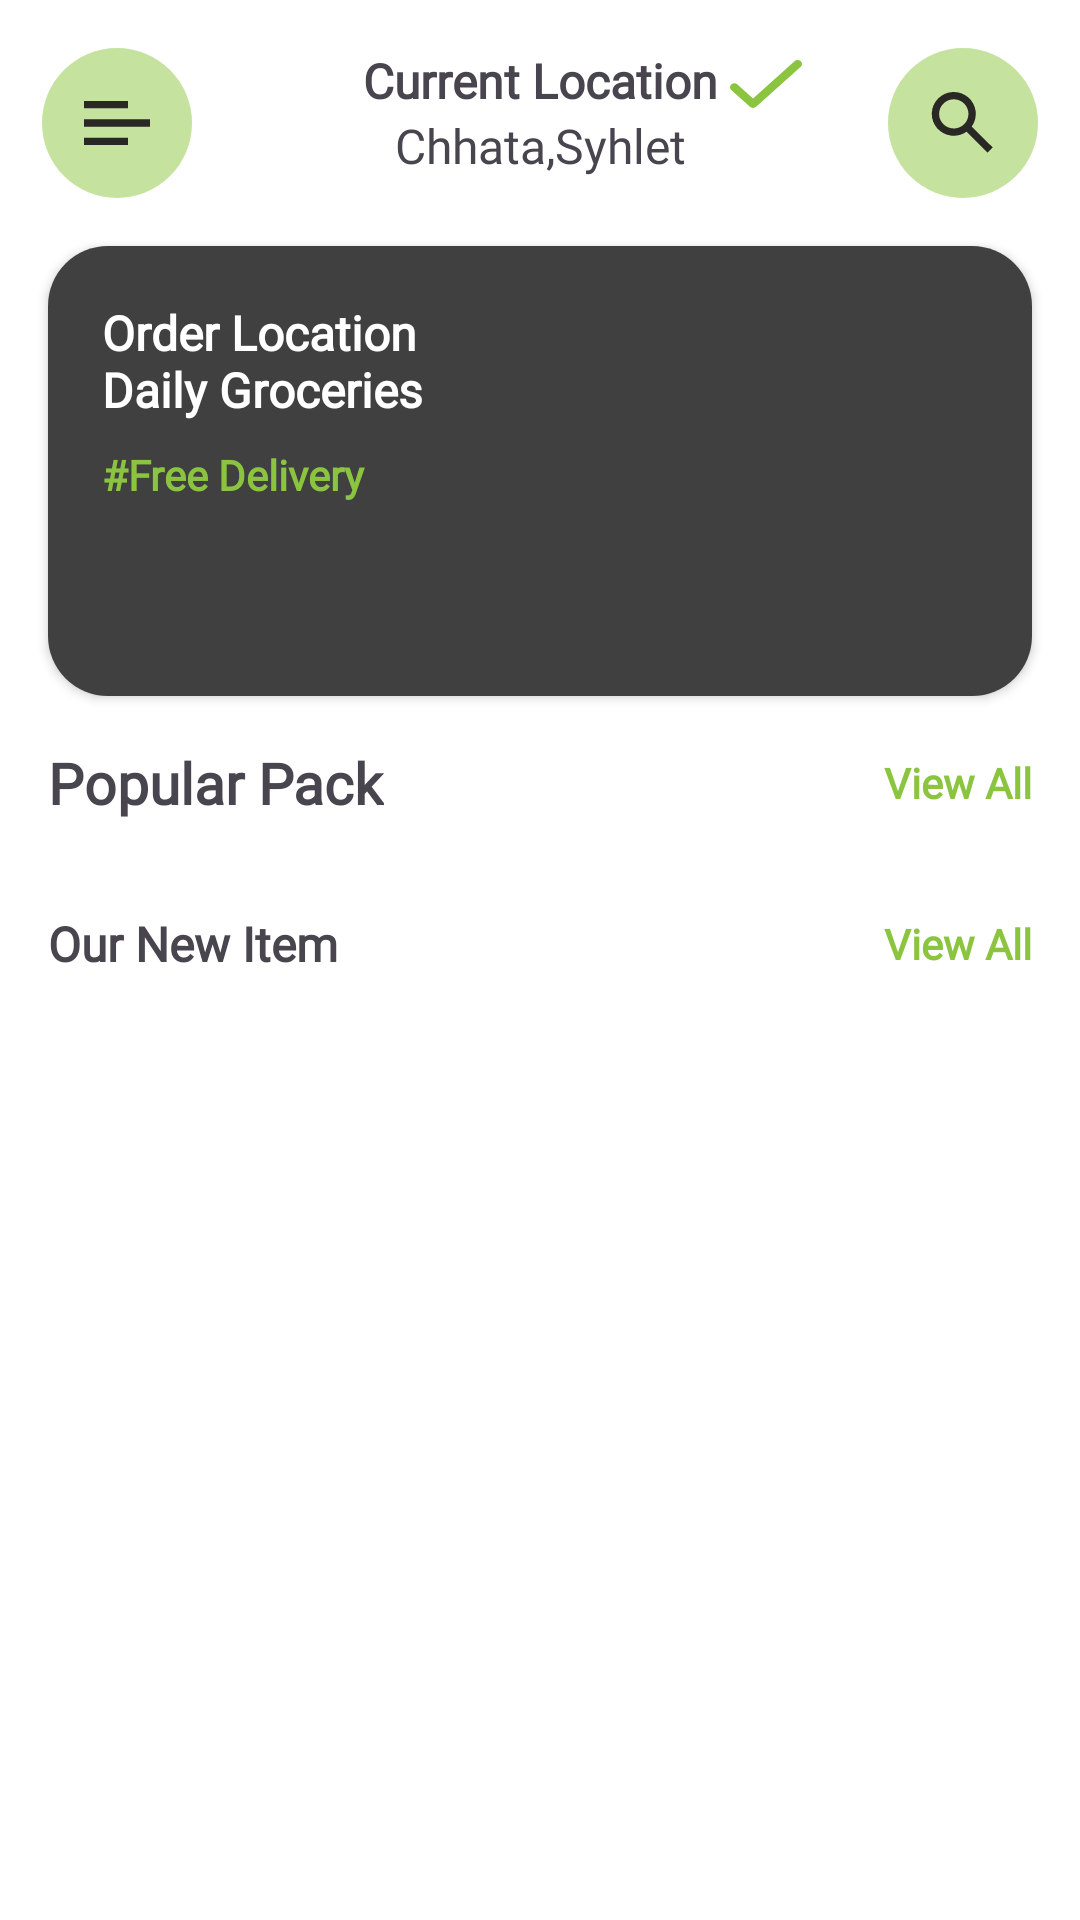

The Android layout XML behind this screen, and the referenced resources:
<!-- AndroidManifest.xml: application theme Theme.OrganicStore -->
<!-- res/layout/fragment_home.xml -->
<?xml version="1.0" encoding="utf-8"?>
<androidx.constraintlayout.widget.ConstraintLayout xmlns:android="http://schemas.android.com/apk/res/android"
    xmlns:app="http://schemas.android.com/apk/res-auto"
    xmlns:tools="http://schemas.android.com/tools"
    android:layout_width="match_parent"
    android:layout_height="match_parent"
    android:background="@color/white"
    android:paddingTop="16dp"
    tools:context=".fragments.HomeFragment">

    <ImageView
        android:id="@+id/iv_ic_menu"
        android:layout_width="50dp"
        android:layout_height="50dp"
        android:layout_marginStart="14dp"
        android:background="@drawable/ic_background"
        android:contentDescription="@string/menu_icon"
        android:padding="14dp"
        android:src="@drawable/ic_menu"
        app:layout_constraintStart_toStartOf="parent"
        app:layout_constraintTop_toTopOf="parent" />

    <TextView
        android:id="@+id/tv_current_location"
        android:layout_width="wrap_content"
        android:layout_height="wrap_content"
        android:fontFamily="@font/manrope"
        android:text="@string/current_location"
        android:textSize="16sp"
        android:textStyle="bold"
        app:layout_constraintEnd_toStartOf="@+id/iv_ic_search"
        app:layout_constraintStart_toEndOf="@id/iv_ic_menu"
        app:layout_constraintTop_toTopOf="parent" />

    <ImageView
        android:id="@+id/iv_ic_done"
        android:layout_width="wrap_content"
        android:layout_height="wrap_content"
        android:padding="4dp"
        android:src="@drawable/ic_done"
        app:layout_constraintStart_toEndOf="@id/tv_current_location"
        app:layout_constraintTop_toTopOf="@id/tv_current_location" />

    <TextView
        android:id="@+id/tv_location_name"
        android:layout_width="wrap_content"
        android:layout_height="wrap_content"
        android:fontFamily="@font/manrope_variable_font_wght"
        android:text="@string/chhata_syhlet"
        android:textSize="16sp"
        app:layout_constraintEnd_toStartOf="@+id/iv_ic_search"
        app:layout_constraintStart_toEndOf="@id/iv_ic_menu"
        app:layout_constraintTop_toBottomOf="@id/tv_current_location" />

    <ImageView
        android:id="@+id/iv_ic_search"
        android:layout_width="50dp"
        android:layout_height="50dp"
        android:layout_marginEnd="14dp"
        android:background="@drawable/ic_background"
        android:contentDescription="@string/search_icon"
        android:padding="14dp"
        android:src="@drawable/ic_search"
        app:layout_constraintEnd_toEndOf="parent"
        app:layout_constraintTop_toTopOf="parent" />

    <ScrollView
        android:id="@+id/sv_scroll_view"
        android:layout_width="0dp"
        android:layout_height="0dp"
        android:layout_marginTop="10dp"
        android:layout_marginBottom="1dp"
        android:scrollbars="none"
        app:layout_constraintBottom_toBottomOf="parent"
        app:layout_constraintEnd_toEndOf="parent"
        app:layout_constraintStart_toStartOf="parent"
        app:layout_constraintTop_toBottomOf="@id/iv_ic_menu">

        <androidx.constraintlayout.widget.ConstraintLayout
            android:id="@+id/cl_container"
            android:layout_width="match_parent"
            android:layout_height="wrap_content">

            <androidx.cardview.widget.CardView
                android:id="@+id/cv_google_map"
                android:layout_width="match_parent"
                android:layout_height="wrap_content"
                android:layout_marginStart="16dp"
                android:layout_marginTop="6dp"
                android:layout_marginEnd="16dp"
                app:cardCornerRadius="20dp"
                app:layout_constraintEnd_toEndOf="parent"
                app:layout_constraintStart_toStartOf="parent"
                app:layout_constraintTop_toTopOf="@id/cl_container">

                <androidx.constraintlayout.widget.ConstraintLayout
                    android:id="@+id/cl_card_view"
                    android:layout_width="match_parent"
                    android:layout_height="wrap_content">

                    <ImageView
                        android:id="@+id/iv_google_map"
                        android:layout_width="match_parent"
                        android:layout_height="wrap_content"
                        android:background="@drawable/iv_google_map"
                        android:contentDescription="@string/google_map"
                        app:layout_constraintEnd_toEndOf="@id/cl_card_view"
                        app:layout_constraintStart_toStartOf="@id/cl_card_view"
                        app:layout_constraintTop_toTopOf="@id/cl_card_view" />

                    <TextView
                        android:id="@+id/tv_order_location"
                        android:layout_width="wrap_content"
                        android:layout_height="wrap_content"
                        android:layout_marginStart="14dp"
                        android:layout_marginTop="14dp"
                        android:fontFamily="@font/manrope"
                        android:padding="4dp"
                        android:text="@string/order_location_daily_groceries"
                        android:textColor="@color/white"
                        android:textSize="16sp"
                        android:textStyle="bold"
                        app:layout_constraintStart_toStartOf="@id/iv_google_map"
                        app:layout_constraintTop_toTopOf="@id/iv_google_map" />

                    <TextView
                        android:id="@+id/tv_free_delivery"
                        android:layout_width="wrap_content"
                        android:layout_height="wrap_content"
                        android:fontFamily="@font/manrope"
                        android:padding="4dp"
                        android:text="@string/free_delivery"
                        android:textColor="@color/green"
                        android:textSize="14sp"
                        android:textStyle="bold"
                        app:layout_constraintStart_toStartOf="@+id/tv_order_location"
                        app:layout_constraintTop_toBottomOf="@id/tv_order_location" />


                </androidx.constraintlayout.widget.ConstraintLayout>
            </androidx.cardview.widget.CardView>

            <TextView
                android:id="@+id/tv_popular_pack"
                android:layout_width="wrap_content"
                android:layout_height="wrap_content"
                android:layout_marginStart="16dp"
                android:layout_marginTop="16dp"
                android:fontFamily="@font/manrope"
                android:text="@string/popular_pack"
                android:textSize="19sp"
                android:textStyle="bold"
                app:layout_constraintStart_toStartOf="parent"
                app:layout_constraintTop_toBottomOf="@id/cv_google_map" />

            <TextView
                android:id="@+id/tv_view_all_popular_pack"
                android:layout_width="wrap_content"
                android:layout_height="wrap_content"
                android:layout_marginEnd="16dp"
                android:fontFamily="@font/manrope"
                android:paddingStart="6dp"
                android:paddingTop="8dp"
                android:paddingBottom="8dp"
                android:text="@string/view_all"
                android:textColor="@color/green"
                android:textSize="14sp"
                android:textStyle="bold"
                app:layout_constraintBottom_toBottomOf="@+id/tv_popular_pack"
                app:layout_constraintEnd_toEndOf="parent"
                app:layout_constraintTop_toTopOf="@id/tv_popular_pack" />

            <androidx.recyclerview.widget.RecyclerView
                android:id="@+id/rv_popular_pack"
                android:layout_width="0dp"
                android:layout_height="wrap_content"
                android:layout_marginStart="6dp"
                android:layout_marginTop="14dp"
                android:layout_marginEnd="6dp"
                android:background="@color/white"
                android:orientation="horizontal"
                app:layoutManager="androidx.recyclerview.widget.LinearLayoutManager"
                app:layout_constraintEnd_toEndOf="parent"
                app:layout_constraintStart_toStartOf="parent"
                app:layout_constraintTop_toBottomOf="@id/tv_popular_pack"
                tools:listitem="@layout/rv_horizontal" />

            <TextView
                android:id="@+id/tv_our_new_item"
                android:layout_width="wrap_content"
                android:layout_height="wrap_content"
                android:layout_marginStart="16dp"
                android:layout_marginTop="16dp"
                android:fontFamily="@font/manrope"
                android:text="Our New Item"
                android:textSize="16sp"
                android:textStyle="bold"
                app:layout_constraintStart_toStartOf="parent"
                app:layout_constraintTop_toBottomOf="@id/rv_popular_pack" />

            <TextView
                android:id="@+id/tv_view_all_our_new_item"
                android:layout_width="wrap_content"
                android:layout_height="wrap_content"
                android:layout_marginEnd="16dp"
                android:fontFamily="@font/manrope"
                android:paddingStart="6dp"
                android:paddingTop="8dp"
                android:paddingBottom="8dp"
                android:text="@string/view_all"
                android:textColor="@color/green"
                android:textSize="14sp"
                android:textStyle="bold"
                app:layout_constraintBottom_toBottomOf="@+id/tv_our_new_item"
                app:layout_constraintEnd_toEndOf="parent"
                app:layout_constraintTop_toTopOf="@id/tv_our_new_item" />

            <androidx.recyclerview.widget.RecyclerView
                android:id="@+id/rv_our_new_item"
                android:layout_width="0dp"
                android:layout_height="wrap_content"
                android:layout_marginStart="6dp"
                android:layout_marginTop="14dp"
                android:layout_marginEnd="6dp"
                android:background="@color/white"
                android:orientation="horizontal"
                app:layoutManager="androidx.recyclerview.widget.LinearLayoutManager"
                app:layout_constraintStart_toStartOf="parent"
                app:layout_constraintTop_toBottomOf="@id/tv_our_new_item"
                tools:listitem="@layout/rv_horizontal" />


        </androidx.constraintlayout.widget.ConstraintLayout>

    </ScrollView>

</androidx.constraintlayout.widget.ConstraintLayout>
<!-- res/layout/rv_horizontal.xml (included above) -->
<?xml version="1.0" encoding="utf-8"?>
<androidx.constraintlayout.widget.ConstraintLayout xmlns:android="http://schemas.android.com/apk/res/android"
    xmlns:app="http://schemas.android.com/apk/res-auto"
    xmlns:tools="http://schemas.android.com/tools"
    android:layout_width="160dp"
    android:layout_height="wrap_content"
    android:layout_marginStart="8dp"
    android:layout_marginTop="8dp"
    android:layout_marginEnd="8dp"
    android:layout_marginBottom="16dp"
    android:background="@drawable/rv_item_border"
    android:padding="15dp">

    <ImageView
        android:id="@+id/iv_bundle_pack"
        android:layout_width="100dp"
        android:layout_height="120dp"
        android:layout_marginTop="6dp"
        android:contentDescription="@string/product_image"
        android:scaleType="fitCenter"
        app:layout_constraintEnd_toEndOf="parent"
        app:layout_constraintStart_toStartOf="parent"
        app:layout_constraintTop_toTopOf="parent" />

    <TextView
        android:id="@+id/tv_bundle_pack"
        android:layout_width="wrap_content"
        android:layout_height="wrap_content"
        android:fontFamily="@font/manrope"
        android:singleLine="true"
        android:text="@string/bundle_pack"
        android:textSize="16sp"
        android:textStyle="bold"
        app:layout_constraintStart_toStartOf="parent"
        app:layout_constraintTop_toBottomOf="@id/iv_bundle_pack" />

    <TextView
        android:id="@+id/tv_pack_ingredients"
        android:layout_width="wrap_content"
        android:layout_height="wrap_content"
        android:layout_marginTop="5sp"
        android:fontFamily="@font/manrope_variable_font_wght"
        android:singleLine="true"
        android:text="@string/onion_oil_salt"
        android:textSize="16sp"
        app:layout_constraintStart_toStartOf="parent"
        app:layout_constraintTop_toBottomOf="@id/tv_bundle_pack" />

    <TextView
        android:id="@+id/tv_pack_offer_price"
        android:layout_width="wrap_content"
        android:layout_height="wrap_content"
        android:fontFamily="@font/manrope"
        android:text="@string/_35"
        android:textSize="16sp"
        android:textStyle="bold"
        app:layout_constraintBottom_toBottomOf="@id/iv_increase_quantity"
        app:layout_constraintStart_toStartOf="parent"
        app:layout_constraintTop_toTopOf="@id/iv_increase_quantity" />

    <TextView
        android:id="@+id/tv_pack_regular_price"
        android:layout_width="wrap_content"
        android:layout_height="wrap_content"
        android:layout_marginStart="5dp"
        android:fontFamily="@font/manrope_variable_font_wght"
        android:text="36"
        android:textSize="16sp"
        app:layout_constraintBottom_toBottomOf="@id/iv_increase_quantity"
        app:layout_constraintStart_toEndOf="@id/tv_pack_offer_price"
        app:layout_constraintTop_toTopOf="@id/iv_increase_quantity" />

    <ImageView
        android:id="@+id/iv_increase_quantity"
        android:layout_width="wrap_content"
        android:layout_height="wrap_content"
        android:layout_marginTop="4dp"
        android:background="@drawable/ic_add"
        android:contentDescription="@string/add_button_icon"
        app:layout_constraintBottom_toBottomOf="parent"
        app:layout_constraintEnd_toEndOf="parent"
        app:layout_constraintTop_toBottomOf="@+id/tv_pack_ingredients" />

    <TextView
        android:id="@+id/tv_quantity"
        android:layout_width="wrap_content"
        android:layout_height="wrap_content"
        android:layout_marginEnd="4dp"
        android:fontFamily="@font/manrope_variable_font_wght"
        android:text="0"
        android:textSize="16sp"
        app:layout_constraintBottom_toBottomOf="@id/iv_increase_quantity"
        app:layout_constraintEnd_toStartOf="@id/iv_increase_quantity"
        app:layout_constraintTop_toTopOf="@+id/iv_increase_quantity" />

    <ImageView
        android:id="@+id/iv_decrease_quantity"
        android:layout_width="wrap_content"
        android:layout_height="wrap_content"
        android:layout_marginEnd="4dp"
        android:src="@drawable/ic_decrease_quantity"
        app:layout_constraintBottom_toBottomOf="@id/iv_increase_quantity"
        app:layout_constraintEnd_toStartOf="@id/tv_quantity"
        app:layout_constraintTop_toTopOf="@id/iv_increase_quantity" />

    <ImageView
        android:id="@+id/iv_save"
        android:layout_width="18dp"
        android:layout_height="40dp"
        android:layout_marginTop="-10dp"
        android:src="@drawable/ic_save"
        app:layout_constraintEnd_toEndOf="parent"
        app:layout_constraintTop_toTopOf="parent" />

</androidx.constraintlayout.widget.ConstraintLayout>
<!-- resources referenced by this layout -->
<resources>
  <color name="green">#8BC53F</color>
  <color name="white">#FFFFFFFF</color>
  <!-- drawable ic_background (drawable) -->
  <?xml version="1.0" encoding="utf-8"?>
  <shape xmlns:android="http://schemas.android.com/apk/res/android"
      android:shape="rectangle">
      <solid android:color="#808BC53F" />
      <corners android:radius="250dp" />
  </shape>
  <!-- drawable ic_done (drawable) -->
  <vector xmlns:android="http://schemas.android.com/apk/res/android"
      android:width="24dp"
      android:height="16dp"
      android:viewportWidth="24"
      android:viewportHeight="16">
    <path
        android:pathData="M23.572,0.386C23,-0.129 22.074,-0.129 21.502,0.386L7.682,12.821L2.498,8.156C1.926,7.641 1,7.641 0.428,8.156C-0.143,8.669 -0.143,9.505 0.428,10.018L6.648,15.614C7.219,16.129 8.145,16.129 8.717,15.614L23.572,2.248C24.143,1.735 24.143,0.899 23.572,0.386Z"
        android:fillColor="#8BC53F"/>
  </vector>
  <!-- drawable ic_menu (drawable) -->
  <vector xmlns:android="http://schemas.android.com/apk/res/android"
      android:width="18dp"
      android:height="12dp"
      android:viewportWidth="18"
      android:viewportHeight="12">
    <path
        android:pathData="M12,12H0V10H12V12ZM18,7H0V5H18V7ZM12,2H0V0H12V2Z"
        android:fillColor="#292825"/>
  </vector>
  <!-- drawable ic_save (drawable) -->
  <vector xmlns:android="http://schemas.android.com/apk/res/android"
      android:width="24dp"
      android:height="27dp"
      android:viewportWidth="24"
      android:viewportHeight="27">
    <path
        android:pathData="M20.416,0H3.584C1.608,0 0,1.608 0,3.584V27.186L9.212,22.58L18.425,27.186V14.389H24V3.584C24,1.608 22.392,0 20.416,0ZM16.832,3.584V24.608L9.212,20.799L1.593,24.608V3.584C1.593,2.486 2.486,1.593 3.584,1.593H17.437C17.055,2.163 16.832,2.848 16.832,3.584ZM22.407,12.797H18.425V3.584C18.425,2.486 19.318,1.593 20.416,1.593C21.514,1.593 22.407,2.486 22.407,3.584V12.797Z"
        android:fillColor="#828282"/>
  </vector>
  <!-- drawable rv_item_border (drawable) -->
  <?xml version="1.0" encoding="utf-8"?>
  <shape xmlns:android="http://schemas.android.com/apk/res/android"
      android:shape="rectangle">
  
      <corners android:radius="16dp"/>
      <stroke android:width="1dp" android:color="@color/light_gray"/>
  
  </shape>
  <string name="_35">\$35</string>
  <string name="add_button_icon">Add button icon</string>
  <string name="bundle_pack">Bundle Pack</string>
  <string name="chhata_syhlet">Chhata,Syhlet</string>
  <string name="current_location">Current Location </string>
  <string name="free_delivery">#Free Delivery</string>
  <string name="google_map">Google Map</string>
  <string name="menu_icon">Menu Icon</string>
  <string name="onion_oil_salt">Onion, Oil, Salt...</string>
  <string name="order_location_daily_groceries">Order Location\nDaily Groceries</string>
  <string name="popular_pack">Popular Pack</string>
  <string name="product_image">Product Image</string>
  <string name="search_icon">Search Icon</string>
  <string name="view_all">View All</string>
  <style name="Theme.OrganicStore" parent="Base.Theme.OrganicStore" />
  <color name="light_gray">#DDDDDD</color>
  <style name="Base.Theme.OrganicStore" parent="Theme.Material3.Light.NoActionBar">
          
          <item name="colorPrimary">@color/green</item>
          <item name="bottomNavigationStyle">@style/CustomBottomNavigationStyle</item>
      </style>
  <style name="CustomBottomNavigationStyle" parent="Widget.MaterialComponents.BottomNavigationView">
          <item name="itemIconSize">24dp</item> 
          <item name="itemIconPadding">15dp</item> 
          <item name="itemBackground">@drawable/bottom_nav_item_background</item> 
      </style>
</resources>
